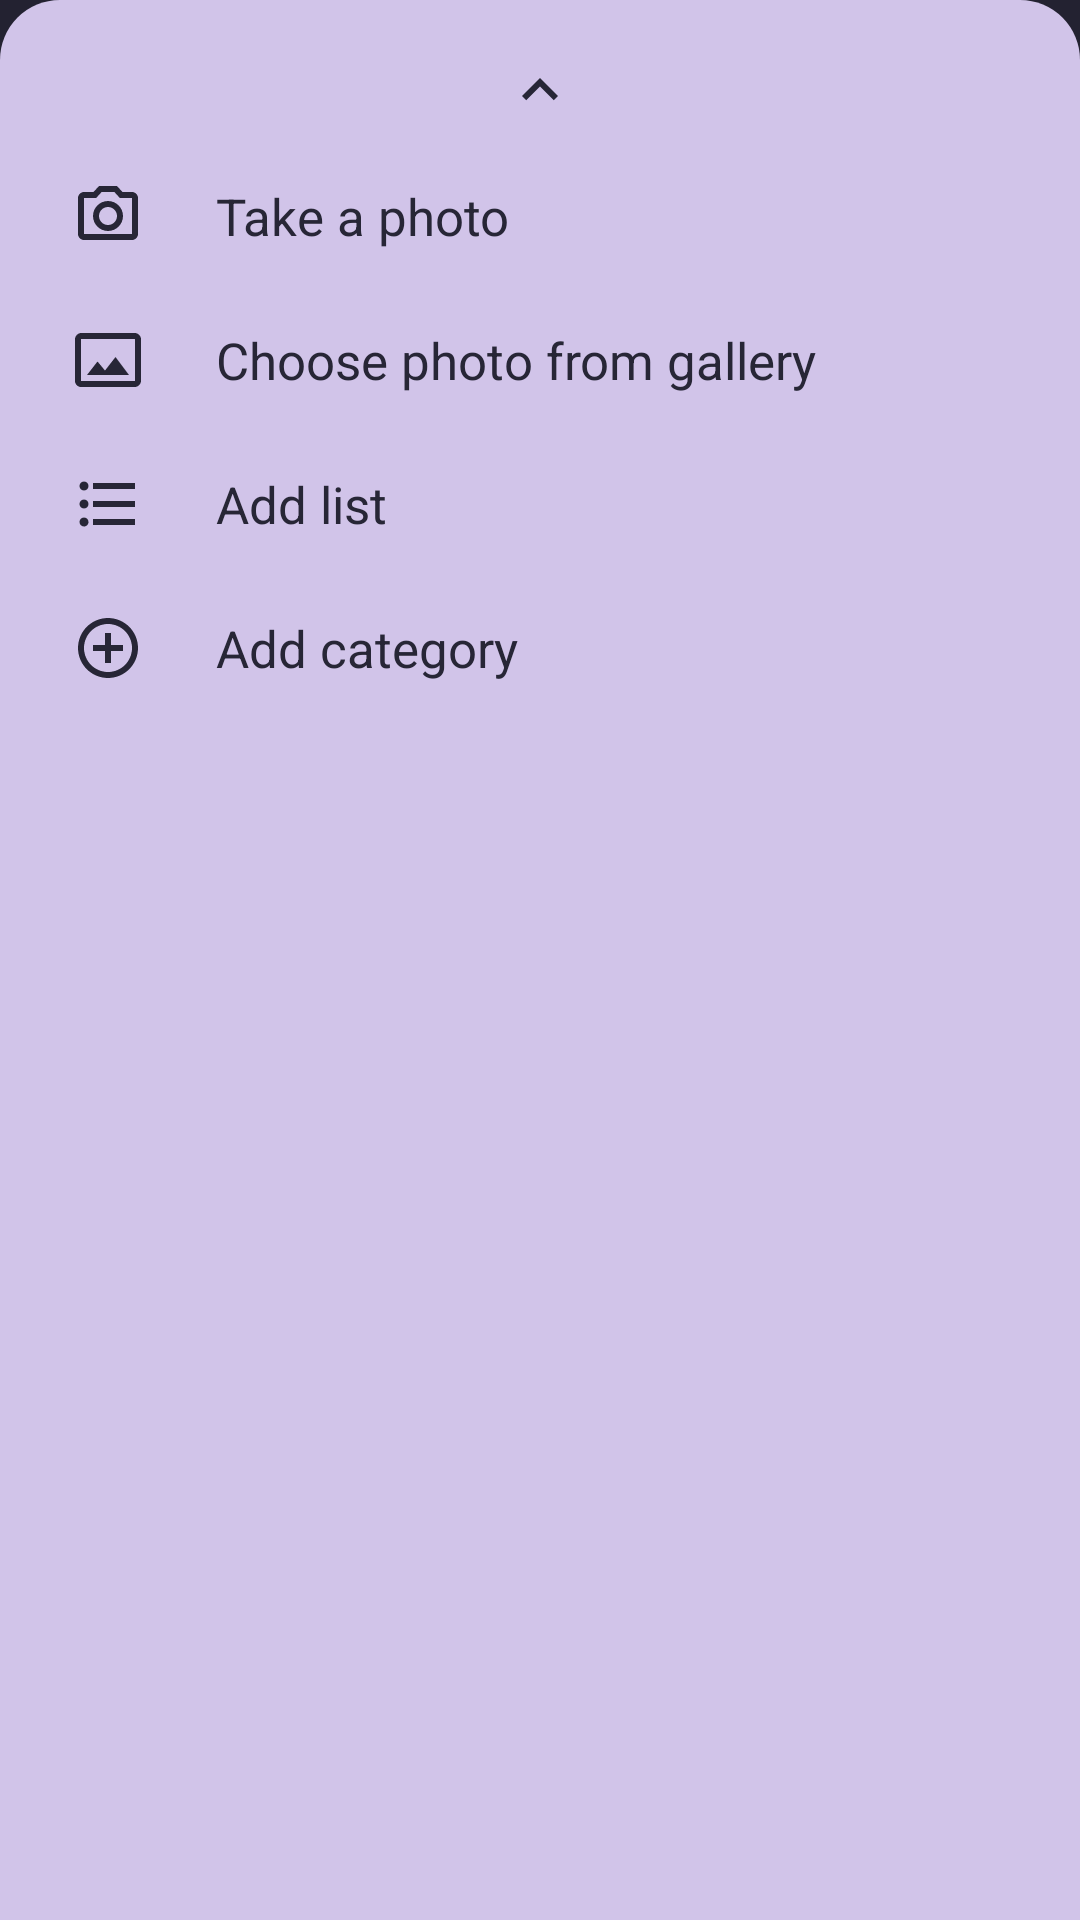

Layout XML and referenced resources for this Android screen:
<!-- AndroidManifest.xml: application theme splashScreenTheme -->
<!-- res/layout/new_note_bottomsheet.xml -->
<?xml version="1.0" encoding="utf-8"?>
<androidx.constraintlayout.widget.ConstraintLayout
        xmlns:android="http://schemas.android.com/apk/res/android"
        xmlns:app="http://schemas.android.com/apk/res-auto"
        xmlns:tools="http://schemas.android.com/tools"
        android:id="@+id/new_note_bottomsheet"
        android:orientation="vertical"
        android:paddingHorizontal="24dp"
        android:paddingBottom="30dp"
        android:background="@drawable/bottomsheet_radius"
        android:layout_width="match_parent"
        android:layout_height="wrap_content"
        app:behavior_peekHeight="60dp"
        app:layout_behavior="com.google.android.material.bottomsheet.BottomSheetBehavior">


    <LinearLayout
            android:id="@+id/linearLayoutImage"
            android:layout_width="match_parent"
            android:layout_height="60dp"
            android:orientation="vertical"
            android:gravity="center"
            app:layout_constraintStart_toStartOf="parent"
            app:layout_constraintHorizontal_bias="0.5"
            app:layout_constraintEnd_toEndOf="parent"
            app:layout_constraintTop_toTopOf="parent"
            tools:layout_editor_absoluteY="24dp">

        <ImageView
                android:id="@+id/arrow"
                android:layout_width="wrap_content"
                android:layout_height="wrap_content"
                android:src="@drawable/ic_up_arrow">
        </ImageView>
    </LinearLayout>

    <LinearLayout
            android:id="@+id/linearLayout1"
            android:layout_width="match_parent"
            android:layout_height="wrap_content"
            android:orientation="horizontal"
            android:paddingBottom="12dp"
            app:layout_constraintStart_toStartOf="parent"
            app:layout_constraintEnd_toEndOf="parent"
            app:layout_constraintTop_toBottomOf="@id/linearLayoutImage">

        <ImageView
                android:id="@+id/imageView1"
                android:layout_width="wrap_content"
                android:layout_height="wrap_content"
                app:srcCompat="@drawable/ic_camera"/>

        <TextView
                android:id="@+id/textView1"
                android:text="@string/take_a_photo"
                android:layout_gravity="center"
                android:layout_marginStart="24dp"
                android:textColor="@color/text_color_secondary"
                android:layout_width="match_parent"
                android:layout_height="wrap_content"
                android:textSize="17sp"/>
    </LinearLayout>

    <LinearLayout
            android:layout_width="match_parent"
            android:layout_height="wrap_content"
            android:orientation="horizontal"
            android:paddingVertical="12dp"
            app:layout_constraintTop_toBottomOf="@+id/linearLayout1"
            android:id="@+id/linearLayout2"
            app:layout_constraintStart_toStartOf="parent"
            app:layout_constraintHorizontal_bias="0.5"
            app:layout_constraintEnd_toEndOf="parent">

        <ImageView
                android:id="@+id/imageView2"
                android:layout_width="wrap_content"
                android:layout_height="wrap_content"
                app:srcCompat="@drawable/ic_photo"/>

        <TextView
                android:id="@+id/textView2"
                android:text="@string/choose_photo"
                android:layout_marginStart="24dp"
                android:layout_gravity="center"
                android:textColor="@color/text_color_secondary"
                android:layout_width="match_parent"
                android:layout_height="wrap_content"
                android:textSize="17sp"/>


    </LinearLayout>

    <LinearLayout
            android:id="@+id/linearLayout3"
            android:layout_width="match_parent"
            android:layout_height="wrap_content"
            android:orientation="horizontal"
            android:paddingVertical="12dp"
            app:layout_constraintTop_toBottomOf="@+id/linearLayout2"
            app:layout_constraintStart_toStartOf="parent"
            app:layout_constraintHorizontal_bias="0.5"
            app:layout_constraintEnd_toEndOf="parent">

        <ImageView
                android:id="@+id/imageView3"
                android:layout_width="wrap_content"
                android:layout_height="wrap_content"
                app:srcCompat="@drawable/ic_bullet_list"/>
        <TextView
                android:id="@+id/textView3"
                android:text="@string/add_bulletlist"
                android:layout_gravity="center"
                android:layout_width="match_parent"
                android:textColor="@color/text_color_secondary"
                android:layout_height="wrap_content"
                android:layout_marginStart="24dp"
                android:textSize="17sp"/>

    </LinearLayout>

    <LinearLayout
            android:id="@+id/linearLayout4"
            android:layout_width="match_parent"
            android:layout_height="wrap_content"
            android:orientation="horizontal"
            android:paddingTop="12dp"
            app:layout_constraintTop_toBottomOf="@+id/linearLayout3"
            app:layout_constraintStart_toStartOf="parent"
            app:layout_constraintHorizontal_bias="0.5"
            app:layout_constraintEnd_toEndOf="parent">

        <ImageView
                android:id="@+id/imageView4"
                android:layout_width="wrap_content"
                android:layout_height="wrap_content"
                app:srcCompat="@drawable/ic_add_category"/>
        <TextView
                android:id="@+id/textView4"
                android:text="@string/add_category"
                android:layout_gravity="center"
                android:layout_width="match_parent"
                android:textColor="@color/text_color_secondary"
                android:layout_height="wrap_content"
                android:layout_marginStart="24dp"
                android:textSize="17sp"/>

    </LinearLayout>

</androidx.constraintlayout.widget.ConstraintLayout>
<!-- resources referenced by this layout -->
<resources>
  <color name="text_color_secondary">#272636</color>
  <!-- drawable bottomsheet_radius (drawable) -->
  <?xml version="1.0" encoding="utf-8"?>
  <shape
          xmlns:android="http://schemas.android.com/apk/res/android"
          android:shape="rectangle">
  
      <solid
              android:color="@color/colorOnSurface">
      </solid>
  
      <corners
              android:topLeftRadius="20dp"
              android:topRightRadius="20dp">
      </corners>
  
  </shape>
  <!-- drawable ic_add_category (drawable) -->
  <?xml version="1.0" encoding="UTF-8" standalone="no"?>
  <vector xmlns:android="http://schemas.android.com/apk/res/android" android:height="24dp" android:tint="@color/allTabColor" android:viewportHeight="24.0" android:viewportWidth="24.0" android:width="24dp">
        
      <path android:fillColor="@android:color/white" android:pathData="M13,7h-2v4L7,11v2h4v4h2v-4h4v-2h-4L13,7zM12,2C6.48,2 2,6.48 2,12s4.48,10 10,10 10,-4.48 10,-10S17.52,2 12,2zM12,20c-4.41,0 -8,-3.59 -8,-8s3.59,-8 8,-8 8,3.59 8,8 -3.59,8 -8,8z"/>
      
  </vector>
  <!-- drawable ic_camera (drawable) -->
  <?xml version="1.0" encoding="UTF-8" standalone="no"?>
  <vector xmlns:android="http://schemas.android.com/apk/res/android" android:height="24dp" android:tint="@color/allTabColor" android:viewportHeight="24.0" android:viewportWidth="24.0" android:width="24dp">
        
      <path android:fillColor="@android:color/white" android:pathData="M14.12,4l1.83,2L20,6v12L4,18L4,6h4.05l1.83,-2h4.24M15,2L9,2L7.17,4L4,4c-1.1,0 -2,0.9 -2,2v12c0,1.1 0.9,2 2,2h16c1.1,0 2,-0.9 2,-2L22,6c0,-1.1 -0.9,-2 -2,-2h-3.17L15,2zM12,9c1.65,0 3,1.35 3,3s-1.35,3 -3,3 -3,-1.35 -3,-3 1.35,-3 3,-3m0,-2c-2.76,0 -5,2.24 -5,5s2.24,5 5,5 5,-2.24 5,-5 -2.24,-5 -5,-5z"/>
      
  </vector>
  <!-- drawable ic_photo (drawable) -->
  <?xml version="1.0" encoding="UTF-8" standalone="no"?>
  <vector xmlns:android="http://schemas.android.com/apk/res/android" android:height="24dp" android:tint="@color/allTabColor" android:viewportHeight="24.0" android:viewportWidth="24.0" android:width="24dp">
        
      <path android:fillColor="@android:color/white" android:pathData="M21,3L3,3C2,3 1,4 1,5v14c0,1.1 0.9,2 2,2h18c1,0 2,-1 2,-2L23,5c0,-1 -1,-2 -2,-2zM21,18.92c-0.02,0.03 -0.06,0.06 -0.08,0.08L3,19L3,5.08L3.08,5h17.83c0.03,0.02 0.06,0.06 0.08,0.08v13.84zM11,15.51L8.5,12.5 5,17h14l-4.5,-6z"/>
      
  </vector>
  <!-- drawable ic_up_arrow (drawable) -->
  <?xml version="1.0" encoding="UTF-8" standalone="no"?>
  <vector xmlns:android="http://schemas.android.com/apk/res/android" android:height="24dp" android:tint="@color/allTabColor" android:viewportHeight="24.0" android:viewportWidth="24.0" android:width="24dp">
        
      <path android:fillColor="@android:color/white" android:pathData="M7.41,15.41L12,10.83l4.59,4.58L18,14l-6,-6 -6,6z"/>
      
  </vector>
  <string name="add_bulletlist">Add list</string>
  <string name="add_category">Add category</string>
  <string name="choose_photo">Choose photo from gallery</string>
  <string name="take_a_photo">Take a photo</string>
  <style name="splashScreenTheme" parent="Theme.MaterialComponents.DayNight.NoActionBar">
          <item name="android:windowBackground">@drawable/background_welcome</item>
          <item name="android:statusBarColor">#232231</item>
      </style>
  <color name="colorOnSurface">#D1C4E9</color>
  <color name="allTabColor">#272636</color>
</resources>
